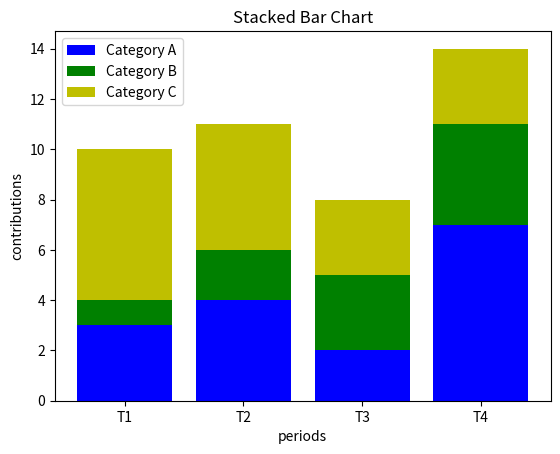

Here is the Python script that generated this plot:
import numpy as np
import matplotlib.pyplot as plt

categories=['Category A', 'Category B', 'Category C']
periods=['T1', 'T2', 'T3', 'T4']
A=np.array([3,4,2,7])
B=np.array([1,2,3,4])
C=np.array([6,5,3,3])

x=np.arange(len(periods))
plt.bar(x,A,label=categories[0],color="b")

plt.bar(x,B,bottom=A,label=categories[1],color="g")
plt.bar(x,C,bottom=A+B,label=categories[2],color="y")

plt.xlabel("periods")
plt.ylabel("contributions")
plt.title("Stacked Bar Chart")
plt.xticks(x, periods) 
plt.legend()

plt.show()
